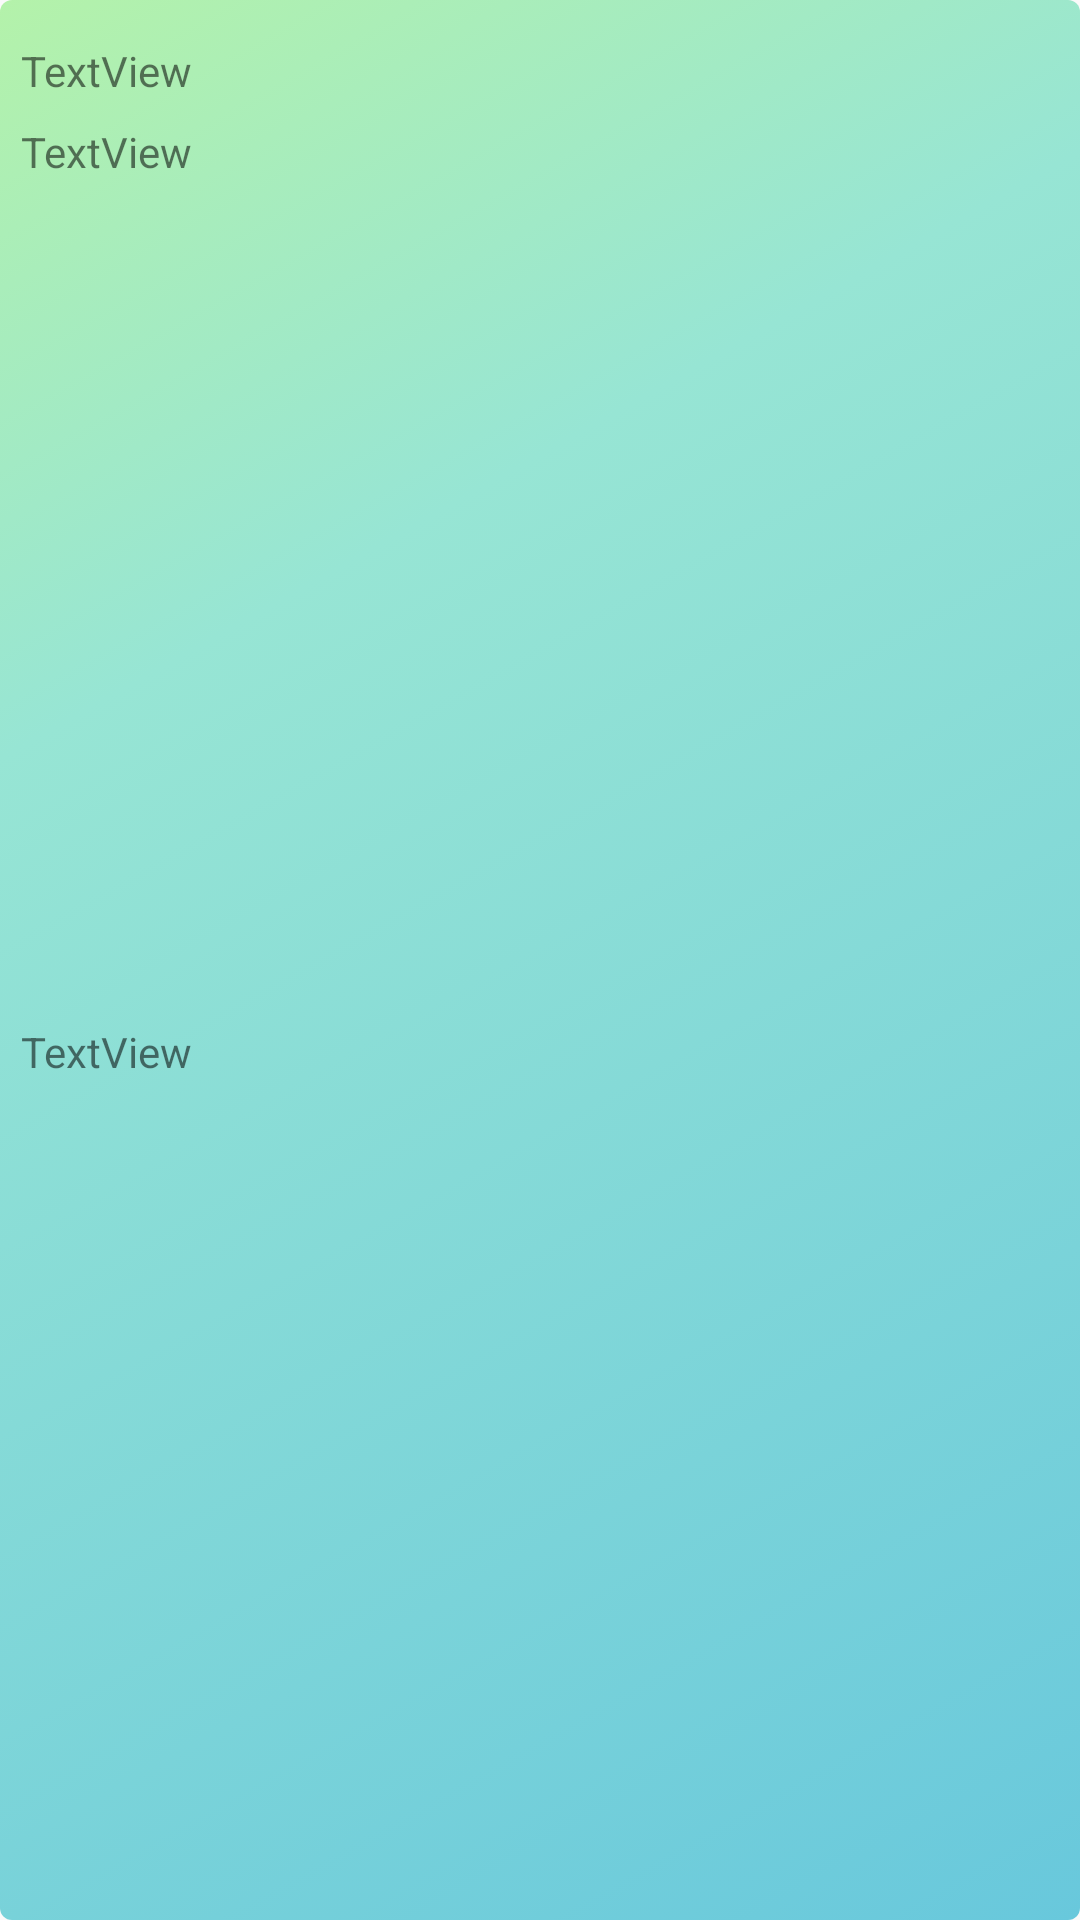

Produce the Android XML layout that renders to this screen, including the resource entries it uses.
<!-- AndroidManifest.xml: application theme MyTheme -->
<!-- res/layout/my_reserves.xml -->
<?xml version="1.0" encoding="utf-8"?>
<androidx.constraintlayout.widget.ConstraintLayout xmlns:android="http://schemas.android.com/apk/res/android"
    xmlns:app="http://schemas.android.com/apk/res-auto"
    xmlns:tools="http://schemas.android.com/tools"
    android:layout_width="match_parent"
    android:layout_height="wrap_content"
    android:background="@drawable/spinner_selector">

    <TextView
        android:id="@+id/textView37"
        android:layout_width="wrap_content"
        android:layout_height="wrap_content"
        android:layout_marginTop="7dp"
        android:layout_marginBottom="7dp"
        android:text="TextView"
        app:layout_constraintBottom_toTopOf="@id/name"
        app:layout_constraintStart_toStartOf="parent"
        app:layout_constraintTop_toTopOf="parent" />

    <TextView
        android:id="@+id/name"
        android:layout_width="wrap_content"
        android:layout_height="wrap_content"
        android:layout_marginTop="8dp"
        android:text="TextView"
        app:layout_constraintStart_toStartOf="parent"
        app:layout_constraintTop_toBottomOf="@id/textView37" />

    <TextView
        android:id="@+id/textView36"
        android:layout_width="wrap_content"
        android:layout_height="wrap_content"
        android:layout_marginTop="8dp"
        android:text="TextView"
        app:layout_constraintBottom_toBottomOf="parent"
        app:layout_constraintStart_toStartOf="parent"
        app:layout_constraintTop_toBottomOf="@+id/name" />
</androidx.constraintlayout.widget.ConstraintLayout>
<!-- resources referenced by this layout -->
<resources>
  <!-- drawable spinner_selector (drawable) -->
  <?xml version="1.0" encoding="utf-8"?>
  <selector xmlns:android="http://schemas.android.com/apk/res/android">
      <item android:state_pressed="true"
          android:drawable="@drawable/jbshape" />
      <item android:state_pressed="false"
          android:drawable="@drawable/jbshape" />
  
  
  </selector>
  <style name="MyTheme" parent="AppTheme">
      </style>
  <!-- drawable jbshape (drawable) -->
  <?xml version="1.0" encoding="utf-8"?>
  <shape xmlns:android="http://schemas.android.com/apk/res/android">
      <gradient
          android:angle="315"
          android:centerColor="#97e5d4"
          android:centerX="0.3"
          android:centerY="0.3"
          android:endColor="#68C8DC"
          android:startColor="#B4F2AA"/>
  
      <padding
          android:bottom="7dp"
          android:left="7dp"
          android:right="7dp"
          android:top="7dp" />
  
      <corners android:radius="4dp" />
  </shape>
  <style name="AppTheme" parent="Theme.AppCompat.Light.DarkActionBar">
          
          <item name="colorPrimary">@color/colorPrimary</item>
          <item name="colorPrimaryDark">@color/colorPrimaryDark</item>
          <item name="colorAccent">@color/colorAccent</item>
      </style>
  <color name="colorPrimary">#008577</color>
  <color name="colorPrimaryDark">#00574B</color>
  <color name="colorAccent">#D81B60</color>
</resources>
